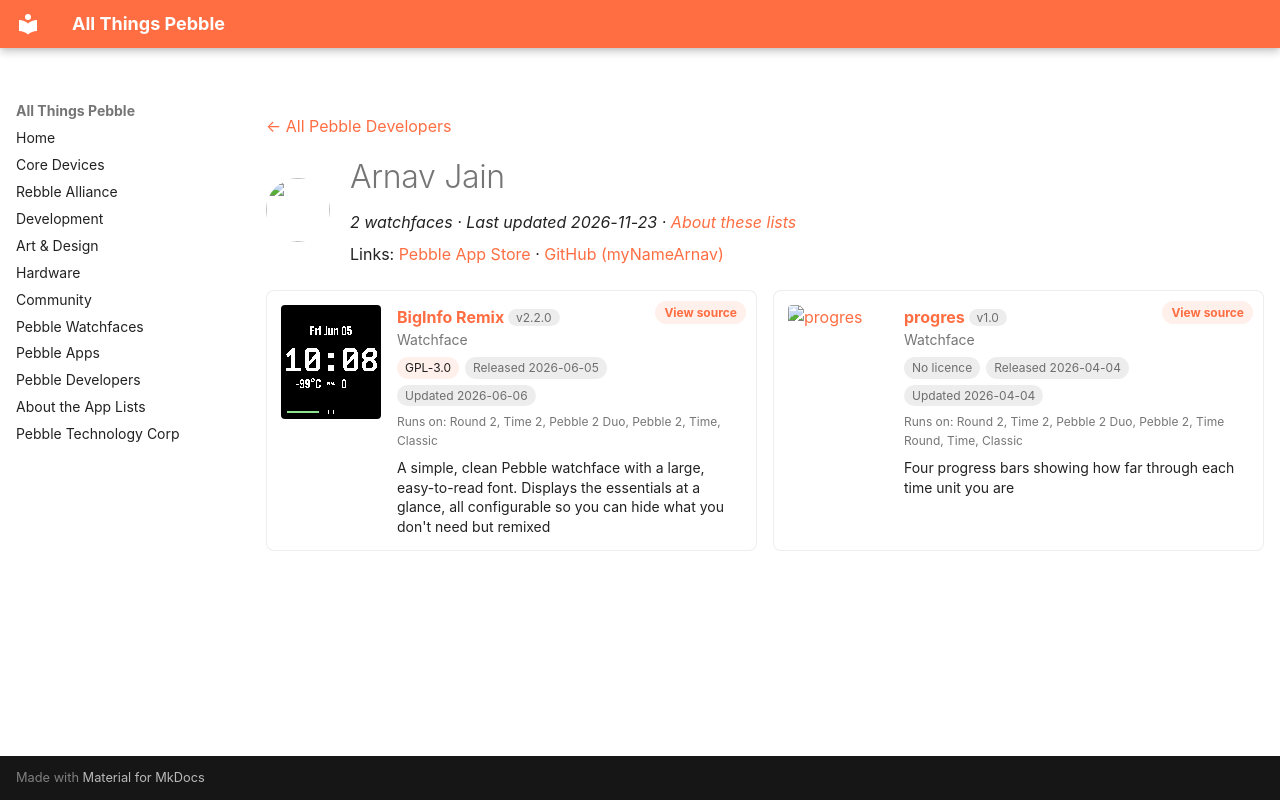

repository: saltedlolly/all-things-pebble · page: developers/arnav-jain.html · generator: mkdocs

---
title: "Arnav Jain"
hide:
  - toc
---

<!-- Generated by scripts/update_app_directory.py: do not edit by hand -->
[← All Pebble Developers](../developers.md)

<div class="dev-header" markdown>
<img class="dev-avatar" src="https://github.com/myNameArnav.png?size=128" alt="" width="64" height="64" loading="lazy" onerror="this.remove()">
<div class="dev-intro" markdown>

# Arnav Jain

*2 watchfaces · Last updated 2026-11-23 · [About these lists](../about-app-lists.md)*

Links: [Pebble App Store](https://apps.repebble.com/apps/dev/arnav-jain_44e6162034646a1055b6b6fd) · [GitHub (myNameArnav)](https://github.com/myNameArnav)

</div>
</div>

<div class="dev-controls" data-search-exclude hidden>
<div class="dev-filter" role="group" aria-label="Show"><button type="button" data-filter="all" aria-pressed="true">All <span>2</span></button><button type="button" data-filter="watchface" aria-pressed="false">Watchfaces <span>2</span></button><button type="button" data-filter="watchapp" aria-pressed="false" disabled>Apps <span>0</span></button></div>
<label class="dev-sort">Sort by <select><option value="updated">Recently updated</option><option value="released">Newest release</option><option value="title">A–Z</option></select></label>
</div>

<div class="app-grid dev-apps" data-search-exclude>
<div class="app-card" data-type="watchface" data-title="biginfo remix" data-released="2026-06-05" data-updated="2026-06-06">
<a class="app-shot" href="https://apps.repebble.com/0f697e705a024ff4af5c91e2" data-search-exclude><img src="../images/apps/0f697e705a024ff4af5c91e2.png" alt="BigInfo Remix" loading="lazy"></a>
<div class="app-info">
<h2 class="app-name" id="app-0f697e705a024ff4af5c91e2"><a href="https://apps.repebble.com/0f697e705a024ff4af5c91e2">BigInfo Remix</a> <span class="app-version" title="Latest version" data-search-exclude>v2.2.0</span></h2>
<a class="app-source" href="https://github.com/myNameArnav/BigInfoPebble" title="Source code" data-search-exclude>View source</a>
<div class="app-dev">Watchface</div>
<div class="app-tags" data-search-exclude><span class="app-licence" title="Licence">GPL-3.0</span> <span title="First published in the app store">Released 2026-06-05</span> <span title="Latest release in the app store">Updated 2026-06-06</span></div>
<div class="app-watches" title="Supported watches" data-search-exclude>Runs on: Round 2, Time 2, Pebble 2 Duo, Pebble 2, Time, Classic</div>
<p class="app-desc">A simple, clean Pebble watchface with a large, easy-to-read font. Displays the essentials at a glance, all configurable so you can hide what you don&#x27;t need but remixed</p>
</div>
</div>
<div class="app-card" data-type="watchface" data-title="progres" data-released="2026-04-04" data-updated="2026-04-04">
<a class="app-shot" href="https://apps.repebble.com/ec87b11cd1e04425a42d9177" data-search-exclude><img src="../images/apps/ec87b11cd1e04425a42d9177.png" alt="progres" loading="lazy"></a>
<div class="app-info">
<h2 class="app-name" id="app-ec87b11cd1e04425a42d9177"><a href="https://apps.repebble.com/ec87b11cd1e04425a42d9177">progres</a> <span class="app-version" title="Latest version" data-search-exclude>v1.0</span></h2>
<a class="app-source" href="https://github.com/myNameArnav/pebble-progress" title="Source code" data-search-exclude>View source</a>
<div class="app-dev">Watchface</div>
<div class="app-tags" data-search-exclude><span class="app-licence app-licence--none" title="Licence">No licence</span> <span title="First published in the app store">Released 2026-04-04</span> <span title="Latest release in the app store">Updated 2026-04-04</span></div>
<div class="app-watches" title="Supported watches" data-search-exclude>Runs on: Round 2, Time 2, Pebble 2 Duo, Pebble 2, Time Round, Time, Classic</div>
<p class="app-desc">Four progress bars showing how far through each time unit you are</p>
</div>
</div>
</div>
